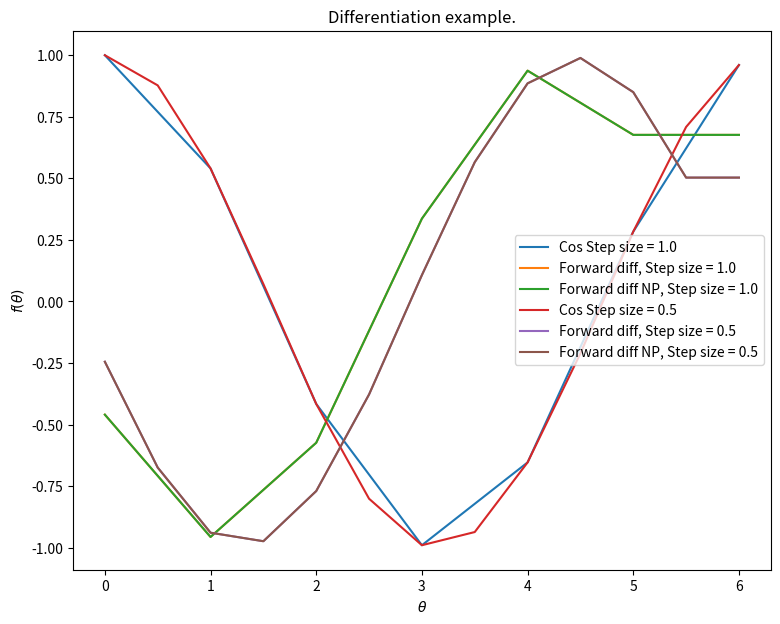

Recreate this plot in Python.
import numpy as np
from matplotlib import pyplot as plt


def plot_derivative():
    fig = plt.figure(figsize=(9, 7))
    ax = fig.add_subplot(111)
    ax.set_title("Differentiation example.")
    ax.set_xlabel(r'$\theta$')
    ax.set_ylabel(r'$f(\theta)$')
    start = 0.
    stop = 2 * np.pi
    steps = [1.0, 0.5]
    for step_size in steps:
        x = np.arange(start, stop, step_size)
        y = np.cos(x)
        ax.plot(x, y, label="Cos Step size = {}".format(step_size))

        y_diff = np.zeros_like(y)  # An array of zeros the same size as y.
        # Now take the difference of y for each x:
        for ix in range(0, len(y) - 1):  # Because we shift, we are one point short.
            dy = (y[ix + 1] - y[ix]) / (x[ix + 1] - x[ix])  # NOTE THE SHIFT
            # The x is given for the steps, which do not need to be equal sized.
            y_diff[ix] = dy
        y_diff[-1] = (y[-1] - y[-2]) / (x[-1] - x[-2])  # Use a backward difference for last point
        ax.plot(x, y_diff, label="Forward diff, Step size = {}".format(step_size))
        plt.show()
        # This gives the EXAcT same result as above, but faster.
        dy = np.zeros_like(y)
        dy[0:-1] = np.diff(y) / np.diff(x)
        dy[-1] = (y[-1] - y[-2]) / (x[-1] - x[-2])  # Use a backward difference for last point
        ax.plot(x, dy, label="Forward diff NP, Step size = {}".format(step_size))

    ax.legend()
def Main():
    plot_derivative()

    print("fin program")


if __name__ == "__main__":
    Main()